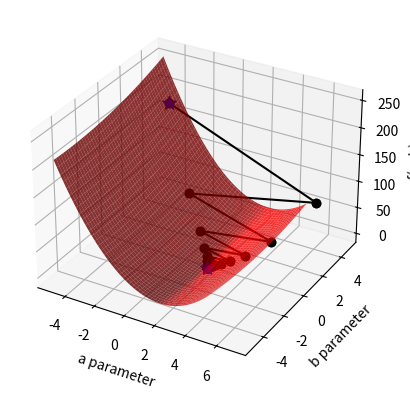

The script that saved this image:
# ## This is course material for Introduction to Python Scientific Programming
# ## Example code: matplotlib_clock.py
# [redacted]
# ##
# ## (c) Copyright 2020. Intelligent Racing Inc. Not permitted for commercial use

# from datetime import datetime
# import matplotlib.pyplot as plt
# import os
# import numpy as np
# import time

# # Initialization, define some constant
# path = os.path.dirname(os.path.abspath(__file__))
# filename = path + '/airplane.bmp'
# background = plt.imread(filename)

# second_hand_length = 200
# second_hand_width = 2
# minute_hand_length = 150
# minute_hand_width = 6
# hour_hand_length = 100
# hour_hand_width = 10
# gmt_hand_length = 100
# gmt_hand_width = 10
# center = np.array([256, 256])

# def clock_hand_vector(angle, length):
#     return np.array([length * np.sin(angle), -length * np.cos(angle)])

# # draw an image background
# fig, ax = plt.subplots()
# while True:
#     plt.imshow(background)
#     # First retrieve the time
#     now_time = datetime.now()
#     hour = now_time.hour
#     if hour>12: hour = hour - 12
#     minute = now_time.minute
#     second = now_time.second
#     gmt = time.gmtime

#     # Calculate end points of hour, minute, second

#     hour_vector = clock_hand_vector(hour/12*2*np.pi, hour_hand_length)
#     minute_vector = clock_hand_vector(minute/60*2*np.pi, minute_hand_length)
#     second_vector = clock_hand_vector(second/60*2*np.pi, second_hand_length)
#     gmt_vector = clock_hand_vector(gmt/12*2*np.pi, gmt_hand_length)

#     plt.arrow(center[0], center[1], gmt_vector[0], gmt_vector[1], head_length = 3, linewidth = gmt_hand_width, color = 'yellow')
#     plt.arrow(center[0], center[1], hour_vector[0], hour_vector[1], head_length = 3, linewidth = hour_hand_width, color = 'black')
#     plt.arrow(center[0], center[1], minute_vector[0], minute_vector[1], linewidth = minute_hand_width, color = 'black')
#     plt.arrow(center[0], center[1], second_vector[0], second_vector[1], linewidth = second_hand_width, color = 'red')
    
#     plt.axis('off')

#     plt.pause(0.1)
#     plt.clf()




## This is course material for Introduction to Python Scientific Programming
## Example code: gradient_descent.py
# [redacted]
##
## (c) Copyright 2020. Intelligent Racing Inc. Not permitted for commercial use

import numpy as np
import matplotlib.pyplot as plt
from mpl_toolkits import mplot3d

fig = plt.figure()

sample_count = 100
x_sample = 10*np.random.random(sample_count)-5
y_sample = 2*x_sample - 1 + np.random.normal(0, 1.0, sample_count)

# plots the parameter space
ax2 = fig.add_subplot(1,1,1, projection = '3d')

def penalty(para_a, para_b):
    global x_sample, y_sample, sample_count

    squares = (y_sample - para_a*x_sample - para_b)**2
    return 1/2/sample_count*np.sum(squares)

a_arr, b_arr = np.meshgrid(np.arange(-5, 5, 0.1), np.arange(-5, 5, 0.1) )

func_value = np.zeros(a_arr.shape)
for x in range(a_arr.shape[0]):
    for y in range(a_arr.shape[1]):
            func_value[x, y] = penalty(a_arr[x, y], b_arr[x, y])

ax2.plot_surface(a_arr, b_arr, func_value, color = 'red', alpha = 0.8)
ax2.set_xlabel('a parameter')
ax2.set_ylabel('b parameter')
ax2.set_zlabel('f(a, b)')

# Plot the gradient descent
def grad(aa):
    grad_aa = np.zeros(2)
    update_vector = (y_sample - aa[0] * x_sample - aa[1])
    grad_aa[0] = - 1/sample_count * x_sample.dot(update_vector)
    grad_aa[1] = - 1/sample_count * np.sum(update_vector)
    return grad_aa

aa = np.array([-4, 4])
delta = np.inf
epsilon = 0.001
learn_rate = 0.2
step_count = 0
ax2.scatter(aa[0], aa[1], penalty(aa[0],aa[1]), c='b', s=100, marker='*')
# Update vector aa
while delta > epsilon:
    # Gradient Descent
    aa_next = aa - learn_rate * grad(aa)
    # Plot the animation
    ax2.plot([aa[0],aa_next[0]],[aa[1], aa_next[1]],\
        [penalty(aa[0],aa[1]), penalty(aa_next[0],aa_next[1]) ], 'ko-')
    delta = np.linalg.norm(aa - aa_next)
    aa = aa_next
    step_count +=1
    fig.canvas.draw_idle()
    plt.pause(0.1)

print('Optimal result: ', aa)
ax2.scatter(aa[0], aa[1], penalty(aa[0],aa[1]), c='b', s=100, marker='*')
plt.show()
print('Step Count:', step_count)